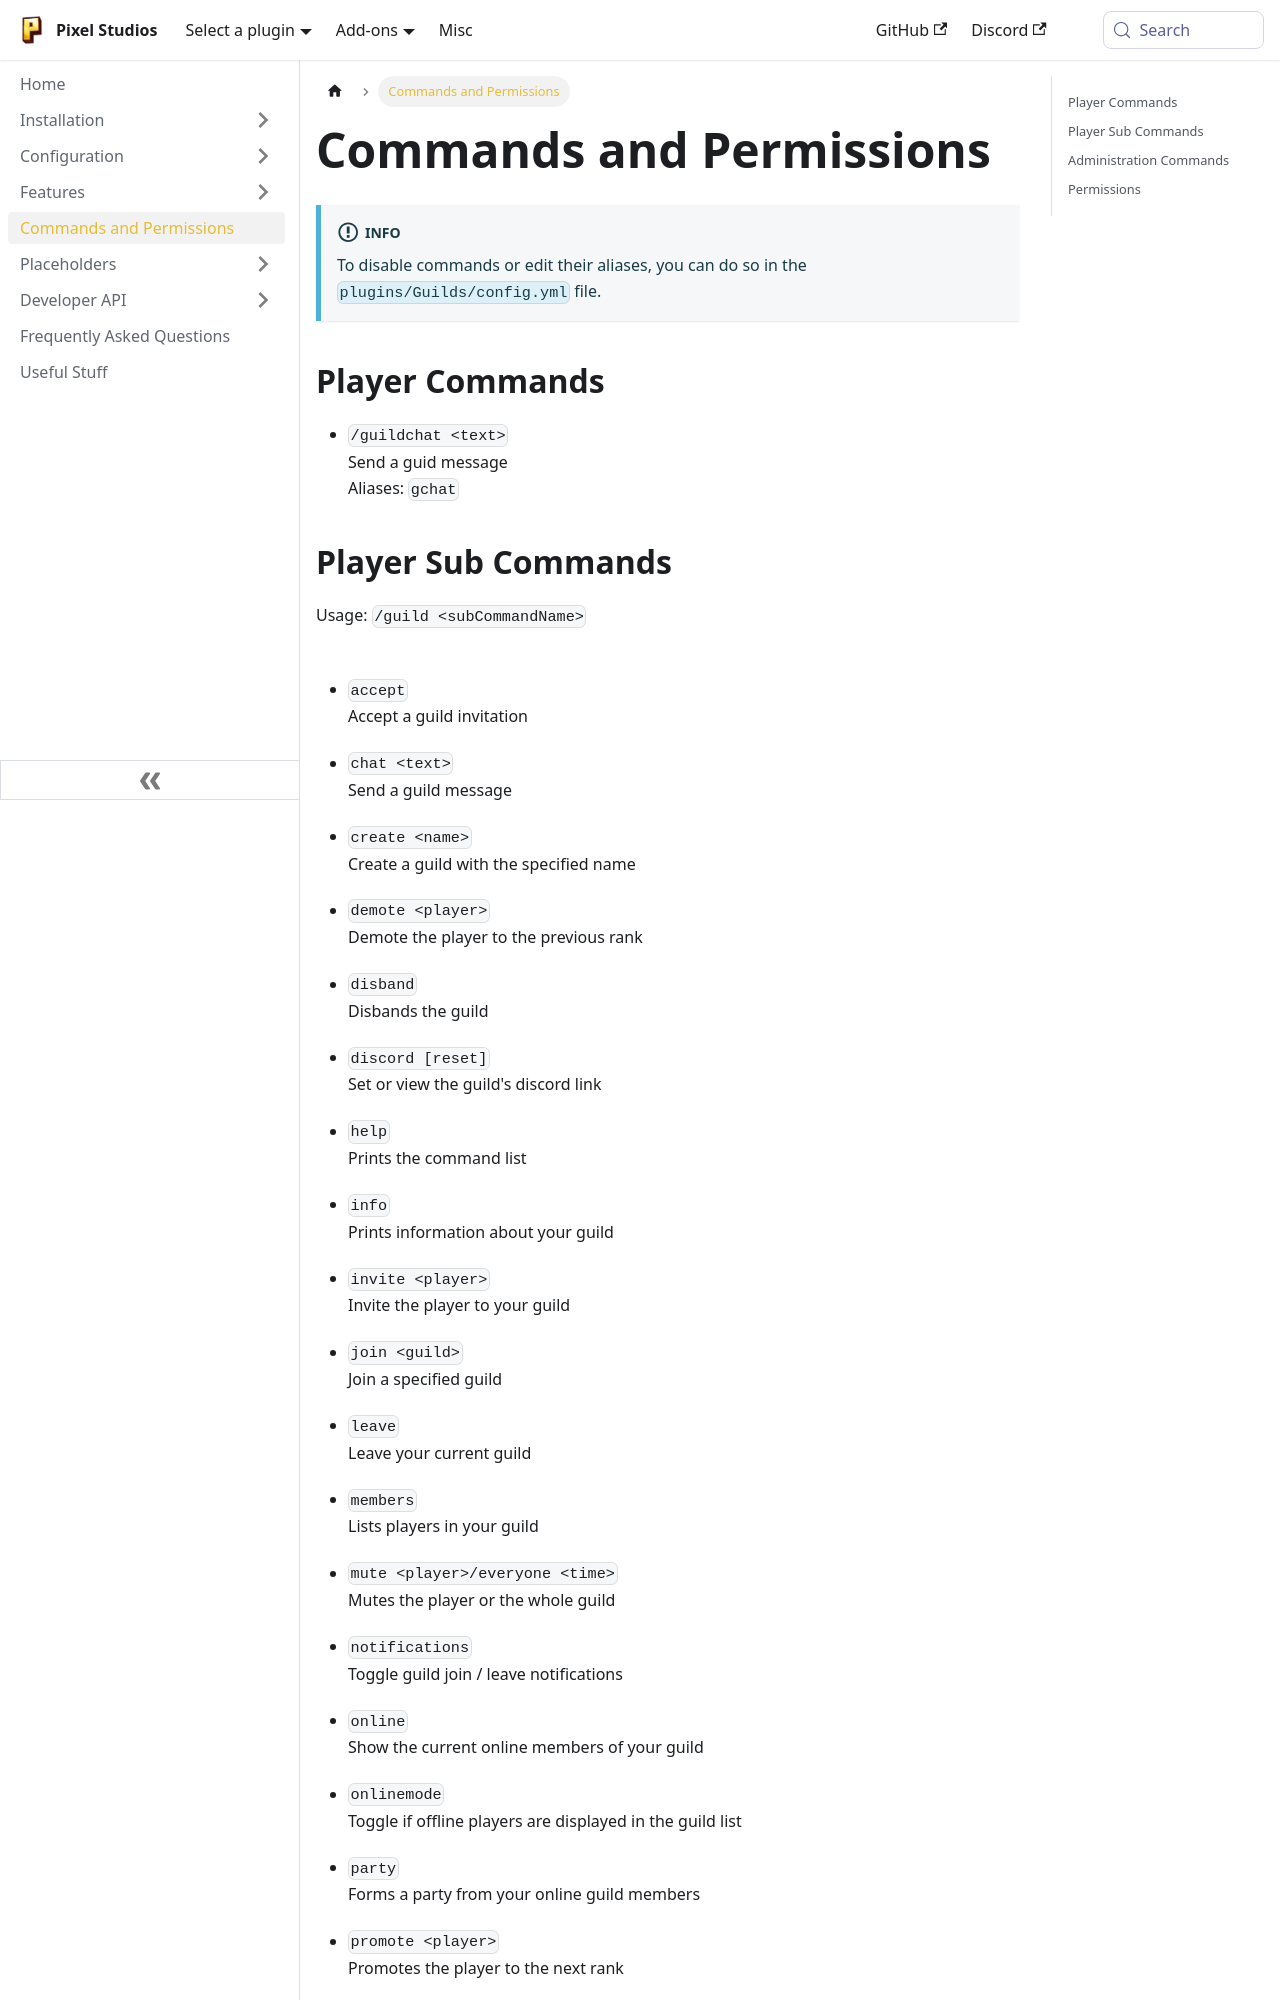

repository: PixelStudiosDev/pixelstudiosdev.github.io · page: guilds/commands-and-permissions.html · generator: docusaurus

---
sidebar_position: 5
---

# Commands and Permissions

:::info
To disable commands or edit their aliases, you can do so in the `plugins/Guilds/config.yml` file.
:::

## Player Commands

- `/guildchat <text>` <br/>
  Send a guid message <br/>
  Aliases: `gchat`
